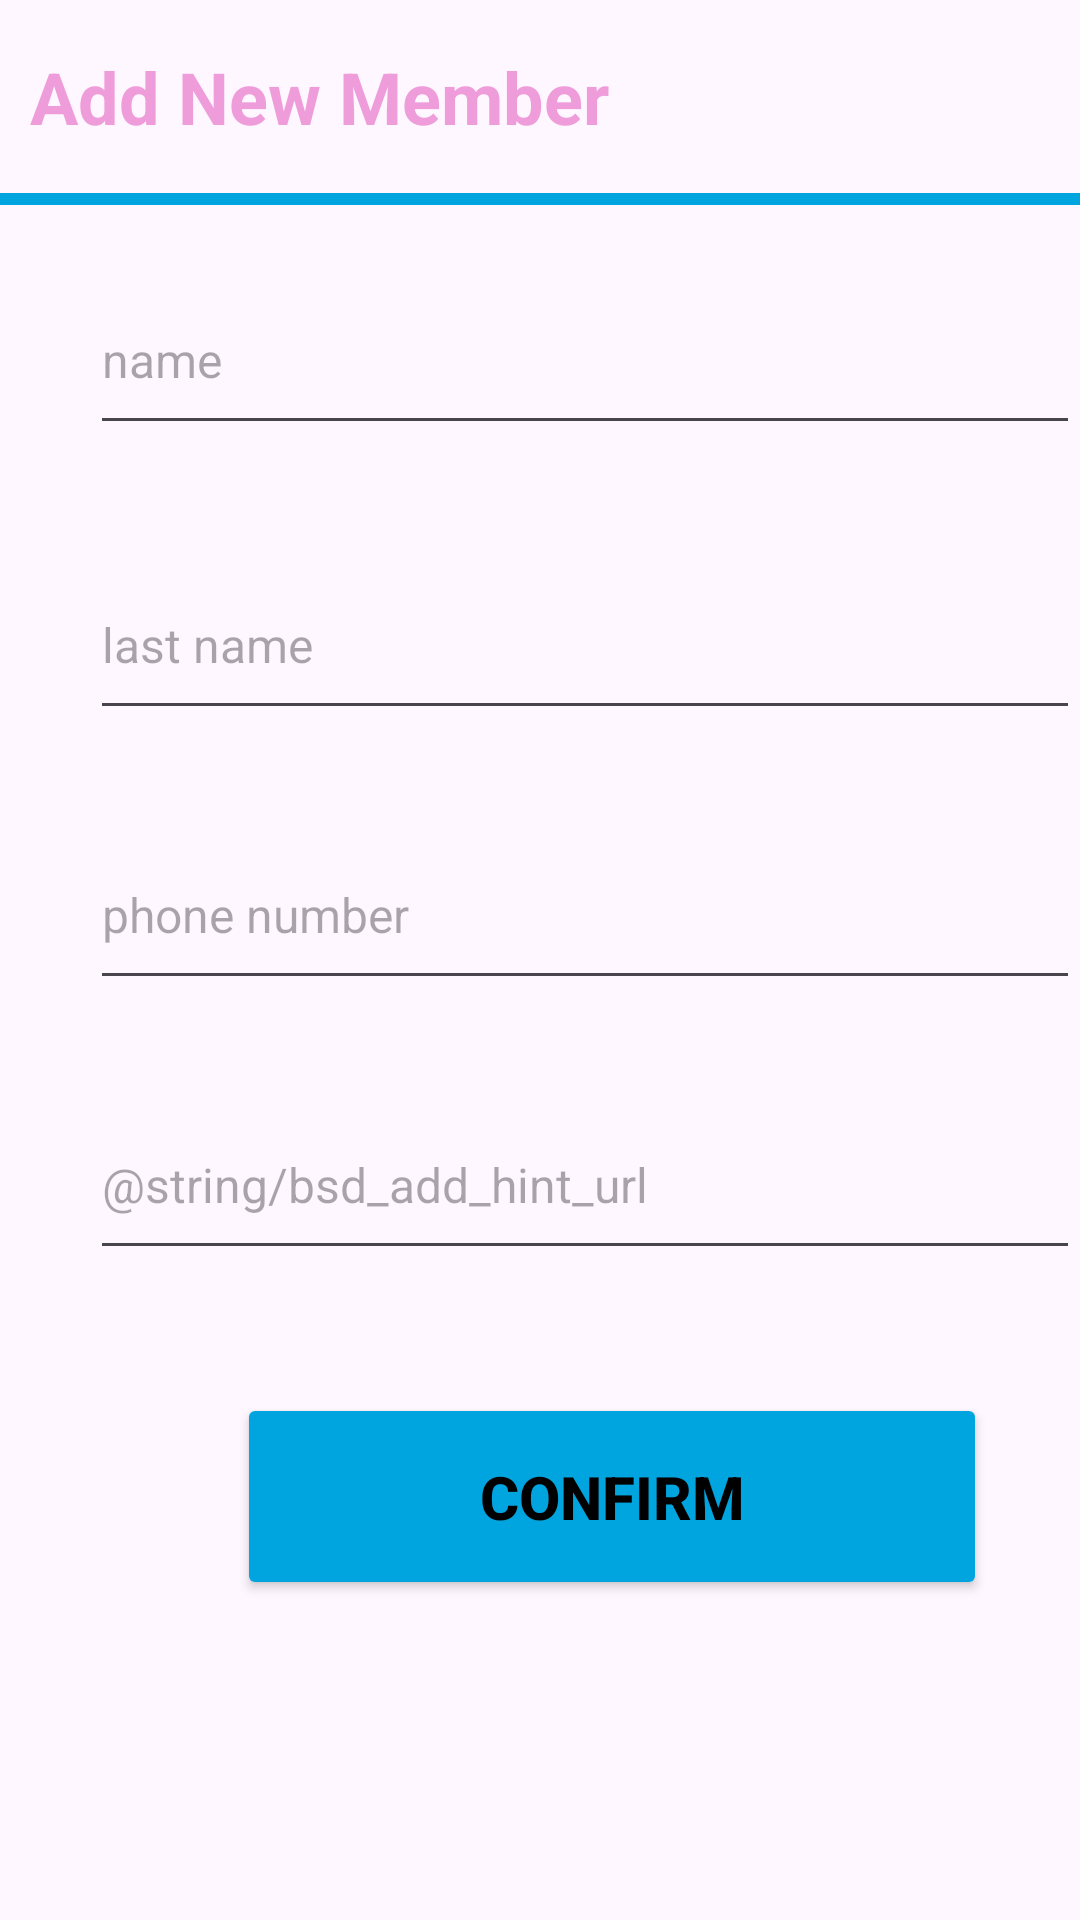

Reconstruct the res/layout file that produces this screen, plus the resources it refers to.
<!-- AndroidManifest.xml: application theme Theme.Assistencias -->
<!-- res/layout/bsd_add_member.xml -->
<?xml version="1.0" encoding="utf-8"?>
<androidx.appcompat.widget.LinearLayoutCompat xmlns:android="http://schemas.android.com/apk/res/android"
    android:layout_width="match_parent"
    android:layout_height="wrap_content"
    android:orientation="vertical"
    xmlns:tools="http://schemas.android.com/tools">

    <TextView
        android:layout_width="match_parent"
        android:layout_height="wrap_content"
        android:text="@string/bsd_add_title"
        android:textStyle="bold"
        android:textColor="@color/pink"
        android:textSize="24sp"
        android:layout_marginStart="10sp"
        android:layout_marginVertical="16sp"
        android:layout_marginTop="5sp"/>
    <FrameLayout
        android:layout_width="match_parent"
        android:layout_height="4dp"
        android:background="@color/blue"/>
    <EditText
        android:inputType="text"
        android:id="@+id/bsd_member_name"
        android:layout_width="wrap_content"
        android:minWidth="340dp"
        android:layout_marginStart="30sp"
        android:layout_height="wrap_content"
        android:hint="@string/bsd_add_hint_name"
        android:layout_marginVertical="20dp"
        android:textSize="16sp"
        android:minHeight="60dp"
        android:layout_marginHorizontal="16dp"/>
    <EditText
        android:inputType="text"
        android:id="@+id/bsd_member_last_name"
        android:layout_width="wrap_content"
        android:minWidth="340dp"
        android:layout_marginStart="30sp"
        android:layout_height="wrap_content"
        android:hint="@string/bsd_add_hint_last_name"
        android:layout_marginVertical="15dp"
        android:textSize="16sp"
        android:minHeight="60dp"
        android:layout_marginHorizontal="16dp"/>
    <EditText
        android:id="@+id/bsd_member_phone"
        android:layout_width="wrap_content"
        android:minWidth="340dp"
        android:layout_marginStart="30sp"
        android:layout_height="wrap_content"
        android:inputType="phone"
        android:hint="@string/bsd_add_hint_phone_number"
        android:layout_marginVertical="15dp"
        android:textSize="16sp"
        android:minHeight="60dp"
        android:layout_marginHorizontal="16dp"/>
    <EditText
        android:id="@+id/bsd_member_img_url"
        android:layout_width="wrap_content"
        android:minWidth="340dp"
        android:layout_marginStart="30sp"
        android:layout_height="wrap_content"
        android:inputType="textUri"
        android:hint="@string/bsd_add_hint_url"
        android:layout_marginVertical="15dp"
        android:textSize="16sp"
        android:minHeight="60dp"
        android:layout_marginHorizontal="16dp"/>
    <Button
        android:id="@+id/bsd_btn_confim"
        android:layout_width="250dp"
        android:layout_height="wrap_content"
        android:padding="15sp"
        android:textColor="@color/black"
        android:layout_marginStart="79sp"
        android:layout_marginVertical="26sp"
        android:text="@string/bsd_add_btn_confirm"
        android:textSize="20sp"
        android:textStyle="bold"
        android:minHeight="69dp"
        android:backgroundTint="@color/blue"
        />


</androidx.appcompat.widget.LinearLayoutCompat>
<!-- resources referenced by this layout -->
<resources>
  <color name="black">#FF000000</color>
  <color name="blue">#00A5E0</color>
  <color name="pink">#EF9CDA</color>
  <string name="bsd_add_btn_confirm">Confirm</string>
  <string name="bsd_add_hint_last_name">last name</string>
  <string name="bsd_add_hint_name">name</string>
  <string name="bsd_add_hint_phone_number">phone number</string>
  <string name="bsd_add_hint_url">imagen URL</string>
  <string name="bsd_add_title">Add New Member</string>
  <style name="Theme.Assistencias" parent="Base.Theme.Assistencias" />
  <style name="Base.Theme.Assistencias" parent="Theme.Material3.DayNight.NoActionBar">
          
          
      </style>
</resources>
